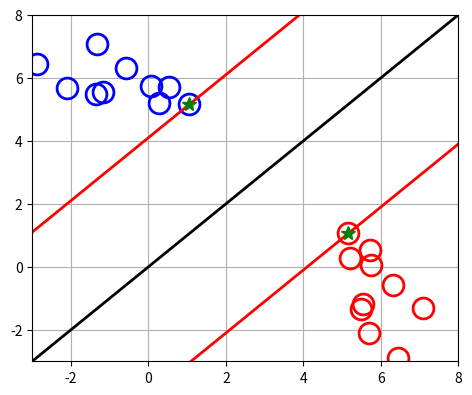
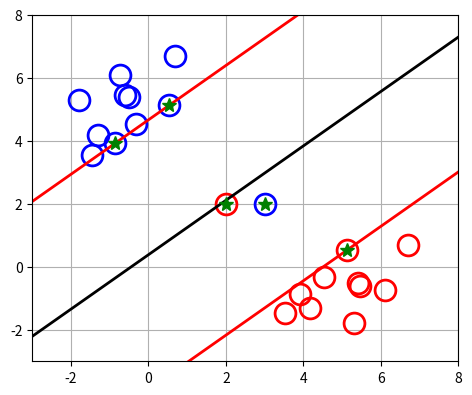

These charts were generated, in order, by the following Python code: (Note: this script raises an exception after producing the figures.)
import numpy as np
import matplotlib.pyplot as plt
from matplotlib.colors import LightSource
import time
# %% SVM - Primal-Dual IPM
plt.close('all')

Nh=20; Ns=0; N=Nh+Ns
r1=np.random.randn(int(Nh/2),1); r2=np.random.randn(int(Nh/2),1)+5
s1=np.ones((int(Nh/2),1)); s2=-1*np.ones((int(Nh/2),1))
# case 1
x=np.vstack((r1,r2))
y=np.vstack((r2,r1))
s=np.vstack((s1,s2))
xmin= -3; xmax= 8; ymin= -3; ymax = 8
# case 2
# x=np.vstack((r1,r2, 3, 2))
# y=np.vstack((r2,r1, 2, 2))
# s=np.vstack((s1,s2, 1, -1))
# xmin= -3; xmax= 8; ymin= -3; ymax = 8

mu_ini=1*np.ones((N,1))
wk=np.vstack((-1,1,0,mu_ini))
tl=1;

figure = plt.figure(figsize=[5.5, 4.5])

plt.grid()
plt.plot(x[s==-1],y[s==-1],'ro',fillstyle="none",markersize=15,markeredgewidth=2)
plt.plot(x[s==1],y[s==1],'bo',fillstyle="none",markersize=15,markeredgewidth=2)
plt.axis([xmin, xmax, ymin, ymax])
x_plot=np.linspace(xmin,xmax,100)

for k in range(50):
    tl1=0.8*tl
    t=tl1
    
    a=wk[0].reshape(1,1)
    b=wk[1].reshape(1,1)
    c=wk[2].reshape(1,1)
    mu=wk[3:]
    
    ab=np.hstack((a,b))
    xy=np.vstack((np.transpose(x), np.transpose(y)))
    g=s*np.transpose(c-ab@xy)+1
    
    dgdx = np.hstack((-s*x, -s*y, s))
    
    R1 = np.vstack((a,b,0)) + np.transpose(dgdx)@mu
    R2 = mu*g + t*np.ones((N,1))
    R = np.vstack((R1,R2))
    
    B1 = np.array([ [1, 0, 0], [0, 1, 0], [0, 0, 0] ])
    B2 = np.transpose(dgdx)
    B3 = np.diag(np.squeeze(mu))@dgdx
    B4 = np.diag(np.squeeze(g))
    dRdw=np.block([ [B1,B2] , [B3,B4] ])
    
    wk1=wk-np.linalg.inv(dRdw)@R
    
    wk=wk1
    tl=tl1

    plt.cla()
    
    plt.plot(x[s==1],y[s==1],'bo',fillstyle="none",markersize=15,markeredgewidth=2)
    plt.grid()
    plt.plot(x[s==-1],y[s==-1],'ro',fillstyle="none",markersize=15,markeredgewidth=2)
    plt.axis([xmin, xmax, ymin, ymax])
    plt.plot(x_plot,np.squeeze(-a/b*x_plot+c/b),'k',linewidth=2)
    plt.plot(x_plot,np.squeeze(-a/b*x_plot+(c+1)/b),'r',linewidth=2)
    plt.plot(x_plot,np.squeeze(-a/b*x_plot+(c-1)/b),'r',linewidth=2)
    plt.plot(x[abs(mu)>0.001],y[abs(mu)>0.001],'*g',markersize=10,markerfacecolor='g')
    
    figure.canvas.draw(); figure.canvas.flush_events(); time.sleep(0.01)

print(g)

# %% Soft margin SVM - Primal-Dual IPM
Nh=20; Ns=2; N=Nh+Ns
r1=np.random.randn(int(Nh/2),1); r2=np.random.randn(int(Nh/2),1)+5
s1=np.ones((int(Nh/2),1)); s2=-1*np.ones((int(Nh/2),1))

x=np.vstack((r1,r2, 3, 2))
y=np.vstack((r2,r1, 2, 2))
s=np.vstack((s1,s2, 1, -1))
xmin= -3; xmax= 8; ymin= -3; ymax = 8

eps_ini=np.vstack( [1*np.ones((Nh,1)), 100*np.ones((Ns,1))] )
mu_ini=1*np.ones((2*N,1))
wk=np.vstack((-1,1,0,eps_ini,mu_ini))

gamma=0.1
# gamma=1
# gamma=10
tl=1

figure = plt.figure(figsize=[5.5, 4.5])
plt.plot(x[s==1],y[s==1],'bo',fillstyle="none",markersize=15,markeredgewidth=2)
plt.grid()
plt.plot(x[s==-1],y[s==-1],'ro',fillstyle="none",markersize=15,markeredgewidth=2)
plt.axis([xmin, xmax, ymin, ymax])
x_plot=np.linspace(xmin,xmax,100)

for k in range(50):
    tl1=0.8*tl
    t=tl1
    
    a=wk[0].reshape(1,1)
    b=wk[1].reshape(1,1)
    c=wk[2].reshape(1,1)
    eps=wk[3:3+N]
    mu=wk[2+N+1:]
    
    ab=np.hstack((a,b))
    xy=np.vstack((np.transpose(x), np.transpose(y)))
    g=np.vstack([s*np.transpose(c-ab@xy)+1 -eps , -eps])
    
    dgdx = np.block([[-s*x, -s*y, s, -1*np.eye(N)], [np.zeros((N,3)), -1*np.eye(N)]])
    
    R1 = np.vstack([a,b,0,gamma*np.ones((N,1)) ]) + np.transpose(dgdx)@mu
    R2 = mu*g + t*np.ones((2*N,1))
    R = np.vstack((R1,R2))
    
    B1 = np.zeros((N+3,N+3)); B1[0,0]=1; B1[1,1]=1
    B2 = np.transpose(dgdx)
    B3 = np.diag(np.squeeze(mu))@dgdx
    B4 = np.diag(np.squeeze(g))
    dRdw=np.block([ [B1,B2] , [B3,B4] ])

    wk1=wk-np.linalg.inv(dRdw)@R
    
    wk=wk1
    tl=tl1

    plt.cla()
    
    plt.plot(x[s==1],y[s==1],'bo',fillstyle="none",markersize=15,markeredgewidth=2)
    plt.grid()
    plt.plot(x[s==-1],y[s==-1],'ro',fillstyle="none",markersize=15,markeredgewidth=2)
    plt.axis([xmin, xmax, ymin, ymax])
    plt.plot(x_plot,np.squeeze(-a/b*x_plot+c/b),'k',linewidth=2)
    plt.plot(x_plot,np.squeeze(-a/b*x_plot+(c+1)/b),'r',linewidth=2)
    plt.plot(x_plot,np.squeeze(-a/b*x_plot+(c-1)/b),'r',linewidth=2)
    plt.plot(x[abs(mu[:N])>0.001],y[abs(mu[:N])>0.001],'*g',markersize=10,markerfacecolor='g')
    
    figure.canvas.draw(); figure.canvas.flush_events(); time.sleep(0.01)

print(g[:N])
alph=mu[:N]
print(alph)
beta=mu[N:]
print(beta)
# %% SVM_kernel trick - Dual problem using Primal-Dual IPM
########### functions ###########
def kernel(x,y,which_kernel,sig):
    if which_kernel=='Linear':
        out = np.transpose(x)@y
    elif which_kernel=='poly':
        a=.1; c=0; d=5
        out = (a*np.transpose(x)@y+c)**d
    elif which_kernel=='RBF':
        out = np.exp(-1/(2*sig**2) * sum((x-y)**2))
    elif which_kernel=='sigmoid':
        out = np.tanh(0.1*np.transpose(x)@y-1)
    return out
def calc_decision_val(x_plot,y_plot,alph,s,x,y,sig,N,c,which_kernel):
    decision_val=0
    for i in range(N):
        decision_val=decision_val+ alph[i]*s[i]* \
            kernel(np.vstack([x[i],y[i]]),np.vstack([x_plot,y_plot]),which_kernel,sig)
    decision_val=decision_val-c;
    return decision_val
#################################

# case 1
Nh=20; Ns=2; N=Nh+Ns
r1=np.random.randn(int(Nh/2),1); r2=np.random.randn(int(Nh/2),1)+5
s1=np.ones((int(Nh/2),1)); s2=-1*np.ones((int(Nh/2),1))
x=np.vstack((r1,r2, 3, 2))
y=np.vstack((r2,r1, 2, 2))
s=np.vstack((s1,s2, 1, -1))
xmin= -3; xmax= 8; ymin= -3; ymax = 8
# case 2
# Nh1=20; Nh2=5; N=Nh1+Nh2
# radius1=2+0.2*np.random.randn(Nh1,1)
# radius2=0.3+0.1*np.random.randn(Nh2,1)
# theta1=2*np.pi*np.random.rand(Nh1,1)-np.pi
# theta2=2*np.pi*np.random.rand(Nh2,1)-np.pi
# x=np.vstack([radius1*np.cos(theta1) , radius2*np.cos(theta2) ])
# y=np.vstack([radius1*np.sin(theta1) , radius2*np.sin(theta2) ])
# s=np.vstack([1*np.ones((Nh1,1)) , -1*np.ones((Nh2,1))])
# xmin= -2.5; xmax= 2.5; ymin= -2.5; ymax = 2.5
# case 3
# Nh=10; N=Nh;
# x1=np.linspace(-2,2,int(Nh/2)).reshape(int(Nh/2),1); x2=x1
# x=np.vstack([x1 ,x2])
# y1=4+x1**2; y2=x2**2
# y=np.vstack([y1 , y2])
# s=np.vstack([-1*np.ones((int(Nh/2),1)) , 1*np.ones((int(Nh/2),1))])
# xmin= -3; xmax= 3; ymin= -0.5; ymax = 8.5

alpha_ini=1*np.ones((N,1))
beta_ini=1*np.ones((N,1))
mu_ini=10*np.ones((2*N,1))
lam_ini=0*np.ones((N+1,1))
wk=np.vstack([alpha_ini , beta_ini , mu_ini , lam_ini])

gamma=2 # 0.1; # 1; #
sig=1 # 0.5; # 
tl=1
which_kernel= 'RBF' # 'Linear' # 'poly' # 'sigmoid' #

figure = plt.figure(figsize=[5.5, 4.5])
plt.plot(x[s==1],y[s==1],'bo',fillstyle="none",markersize=15,markeredgewidth=2)
plt.grid()
plt.plot(x[s==-1],y[s==-1],'ro',fillstyle="none",markersize=15,markeredgewidth=2)
plt.axis([xmin, xmax, ymin, ymax])
x_plot=np.linspace(xmin,xmax,30)
y_plot=np.linspace(ymin,ymax,30)
X_plot, Y_plot=np.meshgrid(x_plot,y_plot)
for k in range(3):
    figure.canvas.draw(); figure.canvas.flush_events(); time.sleep(1)
plt.close()
figure = plt.figure(figsize=[5.5, 4.5])
    
for k in range(50):
    tl1=0.8*tl;
    t=tl1;
    
    alph=wk[:N]
    beta=wk[N:2*N]
    mu=wk[2*N:4*N]
    lam=wk[4*N:]

    g=np.vstack([-alph , -beta])
    h=np.vstack([sum(alph*s) , alph+beta-gamma])
    dgdx = -np.eye(2*N)
    dhdx = np.block([[np.transpose(s), np.zeros((1,N))] , [np.eye(N), np.eye(N)]])
            
    df=np.zeros((N,1))
    for j in range(N):
        for i in range(N):
            df[j]= df[j]+alph[i]*s[i]*s[j]* \
                kernel(np.vstack([x[i],y[i]]),np.vstack([x[j],y[j]]),which_kernel,sig)
        df[j]= df[j]-1
        
    d2f=np.zeros((N,N))
    for row in range(N):
        for col in range(N):
            d2f[row,col] = s[row]*s[col]* \
                kernel(np.vstack([x[row],y[row]]),np.vstack([x[col],y[col]]),which_kernel,sig);

    R1= np.vstack([df,np.zeros((N,1))]) + np.transpose(dhdx)@lam + np.transpose(dgdx)@mu
    R2= mu*g + t*np.ones((2*N,1))
    R3= h
    R= np.vstack([R1,R2,R3])
    B11 = np.zeros((2*N,2*N))
    B11[:N,:N] = d2f
    B12 = np.transpose(dgdx)
    B13 = np.transpose(dhdx)
    B21 = np.diag(np.squeeze(mu))@dgdx
    B22 = np.diag(np.squeeze(g))
    B23 = np.zeros((2*N,N+1))
    B31 = dhdx;
    B32 = np.zeros((N+1,2*N))
    B33 = np.zeros((N+1,N+1))
    dRdw=np.block([ [B11, B12, B13], [B21, B22, B23], [B31, B32, B33] ])
    
    wk1=wk-np.linalg.inv(dRdw)@R
    
    wk=wk1
    tl=tl1
    

    #### plot ####
    support_j=np.argmin(abs(alph-gamma/2))
    c=0
    for i in range(N):
        c=c+ alph[i]*s[i]* \
            kernel(np.vstack([x[i],y[i]]),np.vstack([x[support_j],y[support_j]]),which_kernel,sig)
    c=c-s[support_j]

    decision_val=np.zeros((y_plot.size,x_plot.size))
    for xi in range(x_plot.size):
        for yi in range(y_plot.size):
            decision_val[yi,xi] = calc_decision_val(x_plot[xi],y_plot[yi],alph,s,x,y,sig,N,c,which_kernel)

    
    ax = figure.gca(projection="3d")
    ls = LightSource(azdeg=-130, altdeg=15)
    ax.view_init(elev=15,azim=-130)
    rgb = ls.shade(decision_val, plt.cm.RdYlBu)
    ax.plot_surface(X_plot,Y_plot,decision_val, facecolors=rgb, zorder=0)
    # ax.plot_surface(X_plot,Y_plot,decision_val,rstride=1, cstride=1, linewidth=0,
                            # antialiased=False, facecolors=rgb, zorder=0)
    plt.plot(x[s==1],y[s==1],'bo',fillstyle="none",markersize=15,markeredgewidth=2,zorder=100)
    plt.plot(x[s==-1],y[s==-1],'ro',fillstyle="none",markersize=15,markeredgewidth=2,zorder=100)
    plt.axis([xmin, xmax, ymin, ymax])
    ax.set_zlim(-1.5, 1.5)
    plt.plot(x[abs(alph)>0.001],y[abs(alph)>0.001],'*g',markersize=10,markerfacecolor='g',zorder=100)
    
    # plt.contourf(X_plot,Y_plot,decision_val,zdir='z',offset=0)

    figure.canvas.draw(); figure.canvas.flush_events()
    if k<50-1:
        plt.cla()
        

    
print(alph)
print(beta)
print(alph+beta)
print(g)
print(h)
print(mu)
print(lam)
